5-way image classification set "demo_dataset" from GitHub (deepaktripathii/Industrial-Visual-Defect-Detection); label vocabulary: crack, dent, good, scratch, stain.

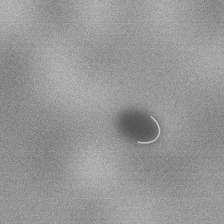
Label: dent

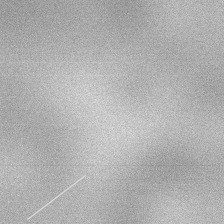
Label: scratch

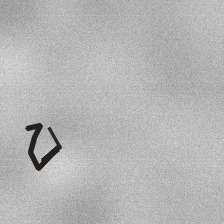
Label: crack

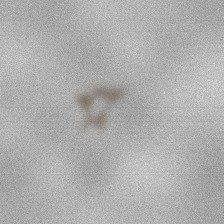
Label: stain

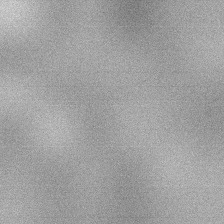
Label: good

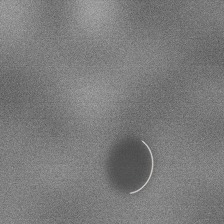
Label: dent
